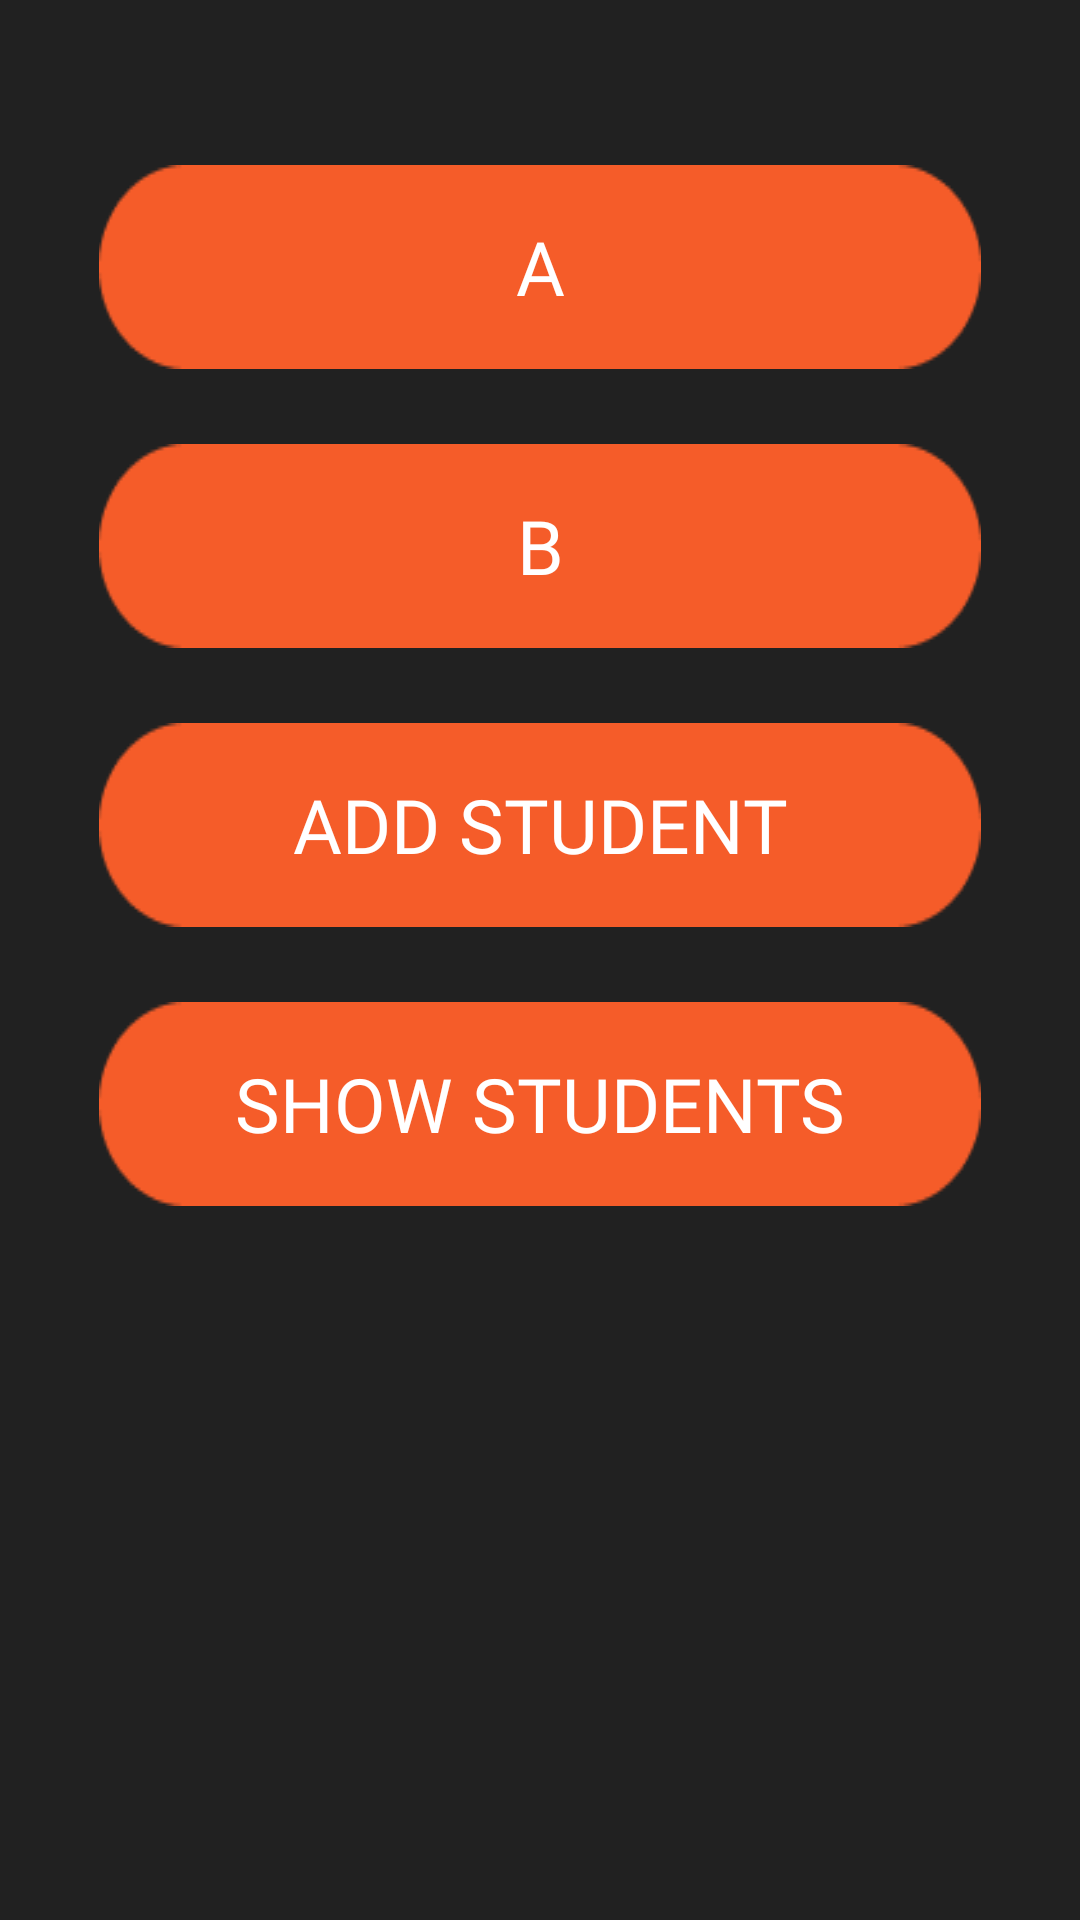

Produce the Android XML layout that renders to this screen, including the resource entries it uses.
<!-- AndroidManifest.xml: application theme Theme.Gateway_Education_App -->
<!-- res/layout/activity_teacher_student_edit_page.xml -->
<?xml version="1.0" encoding="utf-8"?>
<androidx.appcompat.widget.LinearLayoutCompat xmlns:android="http://schemas.android.com/apk/res/android"
    xmlns:app="http://schemas.android.com/apk/res-auto"
    xmlns:tools="http://schemas.android.com/tools"
    android:layout_width="match_parent"
    android:layout_height="match_parent"
    tools:context=".teacher_student_edit_page"
    android:layout_gravity="center"
    android:orientation="vertical"
    android:background="#212121">

    <ScrollView
        android:layout_width="match_parent"
        android:layout_height="match_parent">

        <LinearLayout
            android:layout_width="match_parent"
            android:layout_height="wrap_content"
            android:orientation="vertical" >

            <Button
                android:id="@+id/A"
                android:layout_width="match_parent"
                android:layout_height="wrap_content"
                android:layout_marginTop="55dp"
                android:layout_marginEnd="33dp"
                android:layout_marginStart="33dp"
                android:background="@drawable/button"
                android:fontFamily="@font/montserrat_bold"
                android:text="A"
                android:textColor="@color/white"

                android:textSize="25sp" />

            <Button
                android:id="@+id/B"
                android:layout_width="match_parent"
                android:layout_height="wrap_content"
                android:layout_marginTop="25sp"
                android:layout_marginEnd="33dp"
                android:layout_marginStart="33dp"
                android:background="@drawable/button"
                android:fontFamily="@font/montserrat_bold"
                android:text="B"
                android:textColor="@color/white"
                android:textSize="25sp" />

            <Button
                android:id="@+id/Add_student_button"
                android:layout_width="match_parent"
                android:layout_height="wrap_content"
                android:layout_marginTop="25sp"
                android:layout_marginEnd="33dp"
                android:layout_marginStart="33dp"
                android:background="@drawable/button"
                android:fontFamily="@font/montserrat_bold"
                android:gravity="center"
                android:text="Add Student"
                android:textColor="@color/white"
                android:textSize="25sp"

                />

            <Button
                android:id="@+id/show_student"
                android:layout_width="match_parent"
                android:layout_height="wrap_content"
                android:layout_marginStart="33dp"
                android:layout_marginTop="25sp"
                android:layout_marginEnd="33dp"
                android:background="@drawable/button"
                android:fontFamily="@font/montserrat_bold"
                android:text="SHOW STUDENTS"
                android:textColor="@color/white"
                android:textSize="25sp"

                />
        </LinearLayout>
    </ScrollView>
</androidx.appcompat.widget.LinearLayoutCompat>
<!-- resources referenced by this layout -->
<resources>
  <!-- drawable button: png bitmap (drawable, 1410 bytes) -->
  <style name="Theme.Gateway_Education_App" parent="Theme.MaterialComponents.Light.NoActionBar">
          
          <item name="colorPrimary">#FFF55C29</item>
          <item name="colorPrimaryVariant">@color/purple_700</item>
          <item name="colorOnPrimary">@color/white</item>
          
          <item name="colorSecondary">@color/teal_200</item>
          <item name="colorSecondaryVariant">@color/teal_700</item>
          <item name="colorOnSecondary">@color/black</item>
          
          <item name="android:statusBarColor" tools:targetApi="l">?attr/colorPrimaryVariant</item>
          
      </style>
  <!-- not gathered from this repository: default colours our renderer supplied (Android Studio template values) -->
  <color name="purple_700">#FF3700B3</color>
  <color name="teal_200">#FF03DAC5</color>
  <color name="teal_700">#FF018786</color>
  <color name="black">#FF000000</color>
  <color name="white">#FFFFFFFF</color>
</resources>
